Run: headless pygame with SDL's dummy video driver; simulated clock (each Clock.tick advances the game by its frame time, no real sleeping); random seed 0; keys injected as events and as key.get_pressed() state; no mouse input.
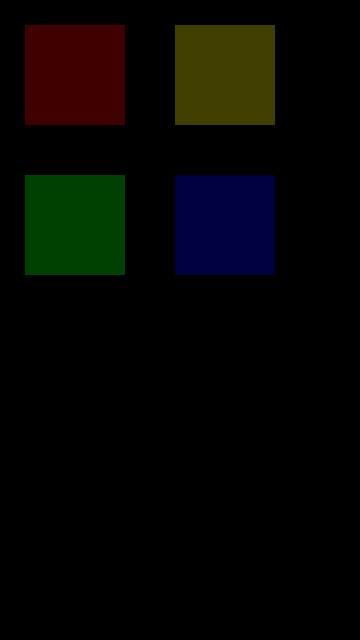
Frame 1 of 4 · flips 1–60 · no input
Frame 2 of 4 · flips 61–180 · tapped SPACE, RETURN · held RIGHT (→), D · screen unchanged from frame 1, image omitted
Frame 3 of 4 · flips 181–300 · held DOWN (↓), S · screen unchanged from frame 2, image omitted
Frame 4 of 4 · flips 301–420 · held LEFT (←), A, UP (↑), W · screen unchanged from frame 3, image omitted

The pygame program that drew these frames:

# reference https://stackoverflow.com/questions/69593109/how-to-use-pygame-touch-events-in-a-mobile-game

import pygame

pygame.init() 
SCREEN_IPHONE=(360,640)
myscreen = pygame.display.set_mode(SCREEN_IPHONE) 
myfont = pygame.font.SysFont(None,25)   
clock = pygame.time.Clock()

buttons = [
    pygame.Rect(25, 25, 100, 100),
    pygame.Rect(175, 25, 100, 100),
    pygame.Rect(25, 175, 100, 100),
    pygame.Rect(175, 175, 100, 100)]

colors = [(64, 0, 0), (64, 64, 0), (0, 64, 0), (0, 0, 64)]
colorsH = [(255, 0, 0), (255, 255, 0), (0, 255, 0), (0, 0, 255)]

fingers = {}

# Create a player object
player = pygame.Surface((50, 50))
# Set the initial position of the player
player_pos = [175, 175]

player.fill((255, 0, 0))
greencolor=0

def mainloop():
    clock.tick(60)

    for event in pygame.event.get():
        if event.type == pygame.QUIT:
            run = False
        if event.type == pygame.FINGERDOWN:
            x = event.x * myscreen.get_height()
            y = event.y * myscreen.get_width()
            fingers[event.finger_id] = x, y
        if event.type == pygame.FINGERUP:
            fingers.pop(event.finger_id, None)

    highlight = []  
    for i, rect in enumerate(buttons): 
        touched = False
        for finger, pos in fingers.items():       
            if rect.collidepoint(pos):
                touched = True
        highlight.append(touched)   

    myscreen.fill(0)
    for rect, color, colorH, h in zip(buttons, colors, colorsH, highlight):
        c = colorH if h else color
        pygame.draw.rect(myscreen, c, rect)
    pygame.display.flip()

if __name__=='__main__':
    while 1:mainloop()
